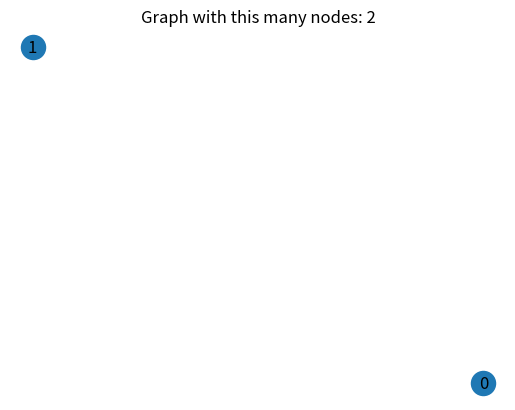
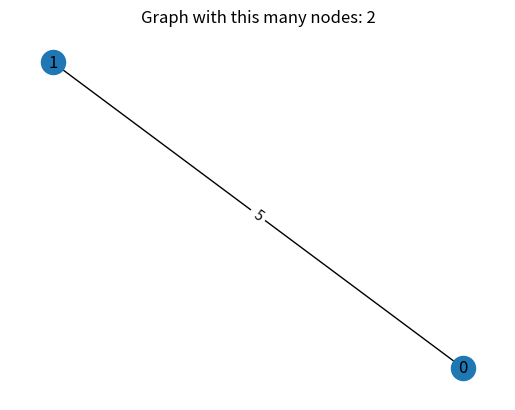
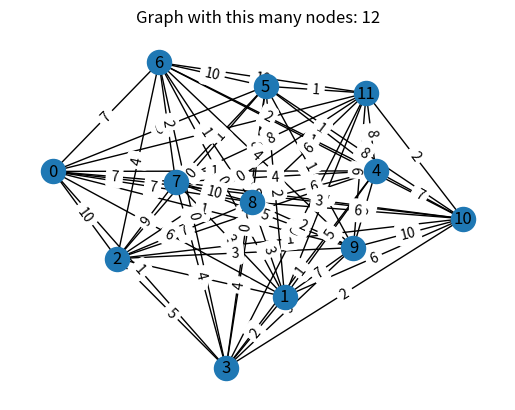
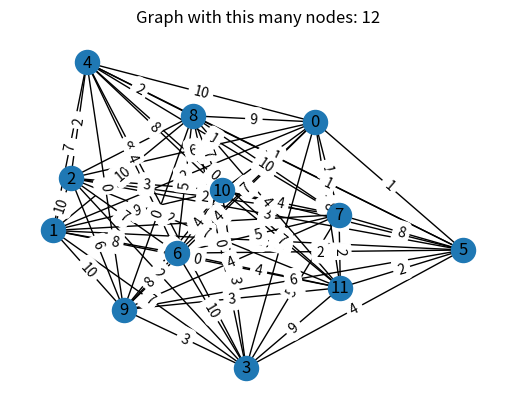
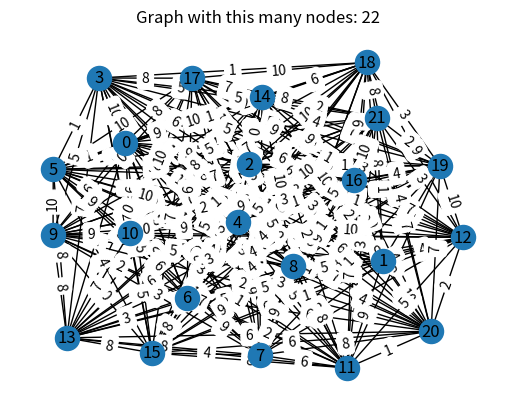
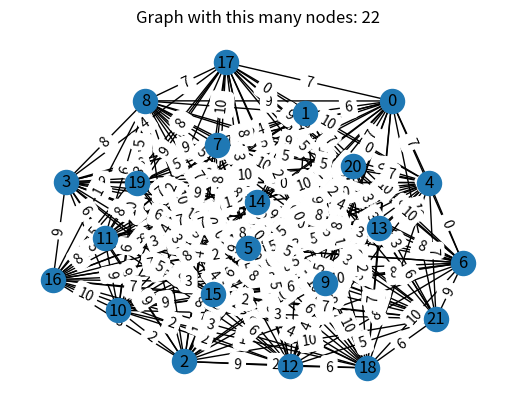
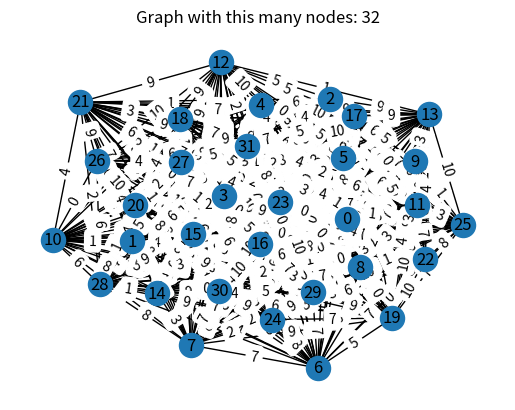
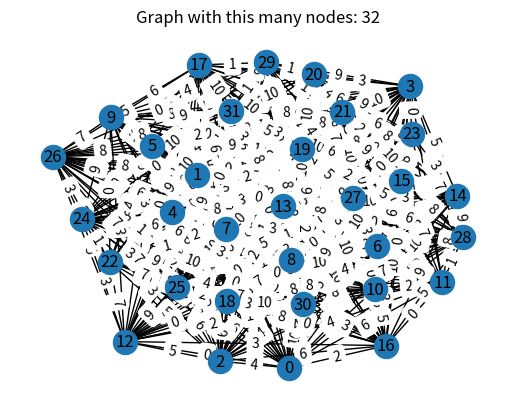
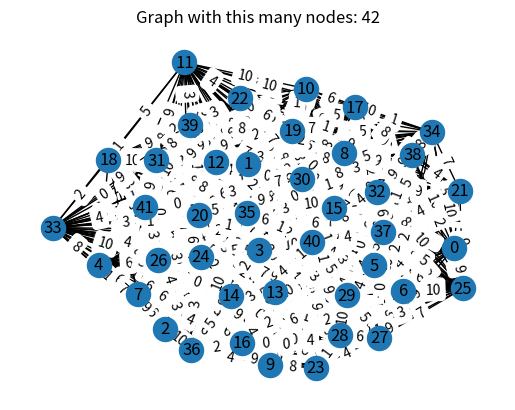
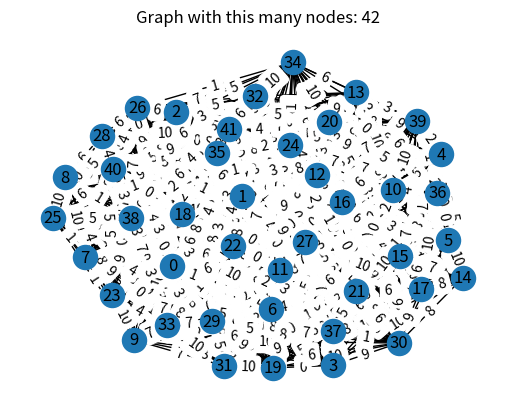
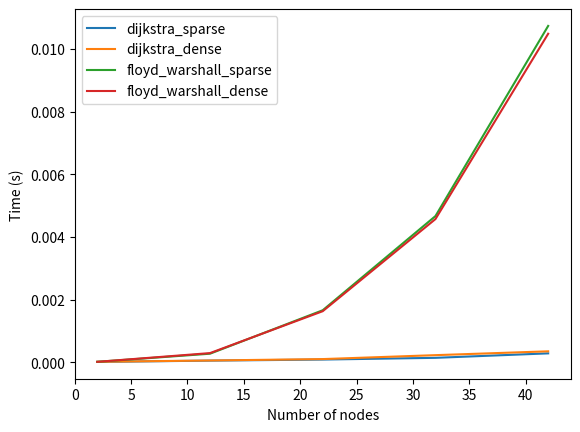

Generate these figures, in order, with matplotlib:
import heapq
import random
import timeit
import networkx as nx
import matplotlib.pyplot as plt


def generate_random_graph(num_nodes, density):
    num_edges = int(density * num_nodes * (num_nodes - 1))
    graph = nx.gnp_random_graph(num_nodes, num_edges, directed=True)

    for (u, v, w) in graph.edges(data=True):
        w['weight'] = random.randint(0, 10)

    return nx.to_dict_of_dicts(graph)


def dijkstra(graph, start):
    distances = {node: float('infinity') for node in graph}
    distances[start] = 0
    queue = [(0, start)]

    while queue:
        current_distance, current_node = heapq.heappop(queue)

        if current_distance > distances[current_node]:
            continue

        for neighbor, data in graph[current_node].items():
            weight = data['weight']  # Extract the weight
            distance = current_distance + weight

            if distance < distances[neighbor]:
                distances[neighbor] = distance
                heapq.heappush(queue, (distance, neighbor))

    return distances

def floyd_warshall(graph):
    nodes = list(graph.keys())

    # Initialize distances dictionary
    distances = {i: {j: float('infinity') for j in nodes} for i in nodes}
    for i in graph:
        for j in graph[i]:
            distances[i][j] = graph[i][j]['weight']

    for k in nodes:
        for i in nodes:
            for j in nodes:
                distances[i][j] = min(distances[i][j], distances[i][k] + distances[k][j])

    return distances


def draw_graph(graph_dict, title):
    plt.title('Graph with this many nodes: ' + str(title))
    graph = nx.from_dict_of_dicts(graph_dict)  # Convert dict to NetworkX graph
    pos = nx.spring_layout(graph)  # Compute position of nodes for visualization
    nx.draw(graph, pos, with_labels=True)
    labels = nx.get_edge_attributes(graph, 'weight')
    nx.draw_networkx_edge_labels(graph, pos, edge_labels=labels)  # Add edge weights to visualization
    plt.show()


def analyze_algorithms():
    nodes_range = range(2, 52, 10)
    densities = [0.1, 0.9]  # Sparse and dense
    results = { 'dijkstra_sparse': [], 'dijkstra_dense': [], 'floyd_warshall_sparse': [], 'floyd_warshall_dense': [] }

    for num_nodes in nodes_range:
        for density in densities:
            graph = generate_random_graph(num_nodes, density)
            draw_graph(graph,num_nodes)

            start = timeit.default_timer()
            dijkstra(graph, 0)
            end = timeit.default_timer()

            if density == 0.1:
                results['dijkstra_sparse'].append(end - start)
            else:
                results['dijkstra_dense'].append(end - start)

            start = timeit.default_timer()
            floyd_warshall(graph)
            end = timeit.default_timer()

            if density == 0.1:
                results['floyd_warshall_sparse'].append(end - start)
            else:
                results['floyd_warshall_dense'].append(end - start)

    for algorithm, times in results.items():
        plt.plot(nodes_range, times, label=algorithm)

    plt.xlabel('Number of nodes')
    plt.ylabel('Time (s)')
    plt.legend()
    plt.show()

if __name__ == '__main__':
    analyze_algorithms()
